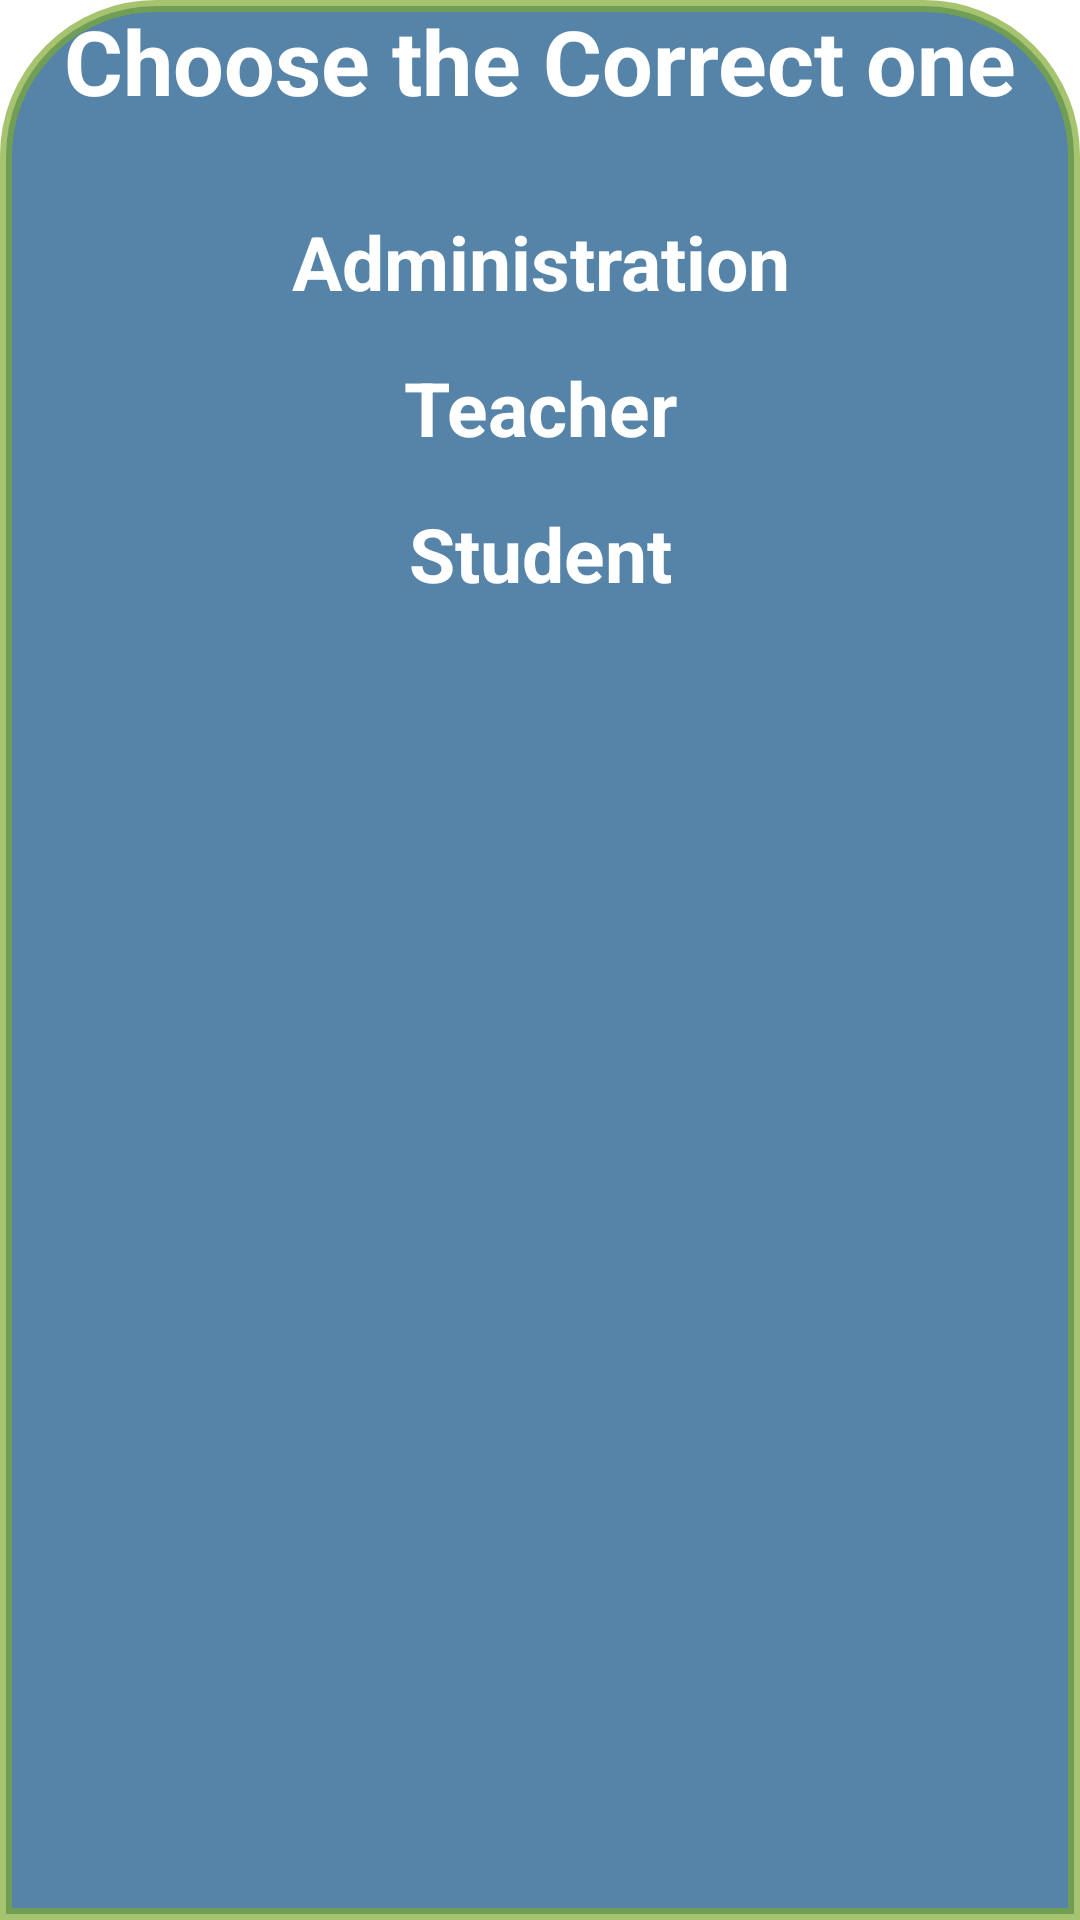

Android layout source for this screen:
<!-- AndroidManifest.xml: application theme Theme.AttMeet -->
<!-- res/layout/bottom_sheet_layout.xml -->
<?xml version="1.0" encoding="utf-8"?>
<LinearLayout xmlns:android="http://schemas.android.com/apk/res/android"
    android:orientation="vertical"
    android:layout_width="match_parent"
    android:layout_height="wrap_content"
    android:background="@drawable/rounded_file"
    android:theme="@style/Theme.AppCompat.DayNight.NoActionBar"

    >

<TextView
    android:layout_width="match_parent"
    android:layout_height="wrap_content"
    android:text="Choose the Correct one"
    android:textSize="30dp"
    android:textColor="@color/white"
    android:textStyle="bold"
    android:gravity="center_horizontal"/>
    <TextView
        android:id="@+id/Administration_login"
        android:layout_width="match_parent"
        android:layout_height="wrap_content"
        android:text="Administration"
        android:textSize="25dp"
        android:textColor="@color/white"
        android:textStyle="bold"
        android:gravity="center_horizontal"
        android:layout_marginTop="30dp"/>
    <TextView
        android:id="@+id/Teacher_login"
        android:layout_width="match_parent"
        android:layout_height="wrap_content"
        android:text="Teacher"
        android:textSize="25dp"
        android:textColor="@color/white"
        android:textStyle="bold"
        android:gravity="center_horizontal"
        android:layout_marginTop="15dp"/>
    <TextView
        android:id="@+id/Student_login"
        android:layout_width="match_parent"
        android:layout_height="wrap_content"
        android:text="Student"
        android:textSize="25dp"
        android:textColor="@color/white"
        android:textStyle="bold"
        android:gravity="center_horizontal"
        android:layout_marginTop="15dp"/>


</LinearLayout>
<!-- resources referenced by this layout -->
<resources>
  <color name="white">#FFFFFFFF</color>
  <!-- drawable rounded_file (drawable) -->
  <?xml version="1.0" encoding="utf-8"?>
  <shape xmlns:android="http://schemas.android.com/apk/res/android">
  <solid android:color="#5584A8" />
      <corners
          android:topLeftRadius="50dp" android:topRightRadius="50dp"/>
      <stroke android:color="@color/purple_200" android:width="4dp" />
      <padding android:bottom="5dp"/>
  </shape>
  <style name="Theme.AttMeet" parent="Theme.MaterialComponents.DayNight.DarkActionBar">
          
          <item name="colorPrimary">@color/purple_200</item>
          <item name="colorPrimaryVariant">@color/teal_200</item>
          <item name="colorOnPrimary">@color/black</item>
          
          <item name="colorSecondary">#B04C6321</item>
          <item name="colorSecondaryVariant">#FF0000</item>
          <item name="colorOnSecondary">@color/white</item>
          
          <item name="android:statusBarColor" tools:targetApi="l">@color/purple_200</item>
          
      </style>
  <color name="purple_200">#B07FAA30</color>
  <color name="teal_200">#FF03DAC5</color>
  <color name="black">#FF000000</color>
</resources>
